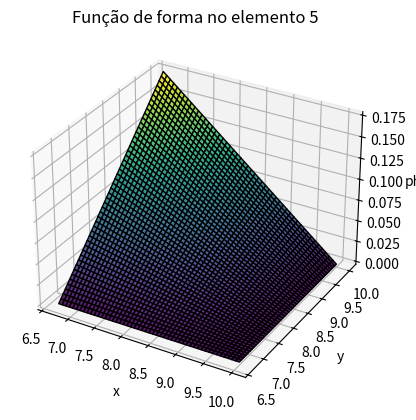

Reproduce this figure in Python.
import sympy as sp
from sympy import symbols
import numpy as np
import matplotlib.pyplot as plt
from mpl_toolkits.mplot3d import Axes3D

#FEM 2D START

def input_data(l_x = 10, l_y =10, ne_x = 3, ne_y = 3):
    
    h_x=l_x/ne_x
    h_y=l_y/ne_y
    
    return l_x, l_y, ne_x, ne_y, h_x, h_y

def local_points():
    
    l_x, l_y, ne_x, ne_y, h_x, h_y = input_data()
    
    n_el = ne_x * ne_y, type (float)
    
    pts = [(i*h_x, j*h_y) for j in range(ne_x+1) for i in range(ne_y+1)]
    
    return n_el, pts
 
def mesh_connection():
    
    l_x, l_y, ne_x, ne_y, h_x, h_y = input_data()
    
    conect = []            
    for i in range(1,ne_x+1):
        for j in range(ne_x):
            n1= i+j*(ne_x+1)
            n2= n1+1
            n3=n2+ (ne_x+1)
            n4= n1 + (ne_x+1)  
            conect.append([n1,n2,n3,n4])
    return conect    

def shape_function(n=5):
    
    x, y = sp.symbols('x y')
    pts = local_points()
    conect = mesh_connection()
    conect = np.array(conect[n])
    pts = np.array(pts[1])
    
    print(f'conect: {conect}')
    cords = pts[conect]
    
    area = cords[1,0]-cords[0,0] * cords[3,1]-cords[0,1]
    
    phi_1 = (1/area) * (x - cords[2,0]) * (y - cords[2,1])
    phi_2 = (1/area) * (x - cords[3,0]) * (y - cords[3,1])
    psi_3 = (1/area) * (x - cords[0,0]) * (y - cords[0,1])
    psi_4 = (1/area) * (x - cords[1,0]) * (y - cords[1,1])
    
    fun = [phi_1, phi_2, psi_3, psi_4]
    
    return fun

def plot_shape_function(n=5):
    x, y = symbols('x y')
    conect = np.array(mesh_connection())
    pts = np.array(local_points()[1])
    fun = shape_function()  # ou qualquer função de forma simbólica
    
    conect = conect[n]  # seleciona o elemento que você quer plotar
    element_coords = pts[conect]  # coordenadas dos 4 nós do elemento
    
    
    x0 = element_coords[0, 0]
    x1 = element_coords[1, 0]
    y0 = element_coords[0, 1]
    y1 = element_coords[3, 1]

    # Cria malha de pontos (grid)
    X = np.linspace(x0, x1, 50)
    Y = np.linspace(y0, y1, 50)
    X, Y = np.meshgrid(X, Y)
    
    for i, phi in enumerate(fun):
        phi_func = sp.lambdify((x, y), phi, 'numpy')
        Z = np.array(phi_func(X, Y))
        
    # Plot 3D
    fig = plt.figure()
    ax = fig.add_subplot(111, projection='3d')
    ax.plot_surface(X, Y, Z, cmap='viridis', edgecolor='k', alpha=0.9)
    ax.set_xlabel('x')
    ax.set_ylabel('y')
    ax.set_zlabel('phi')
    plt.title('Função de forma no elemento {}'.format(n))
    plt.show()
 
plot_shape_function()
    
    
